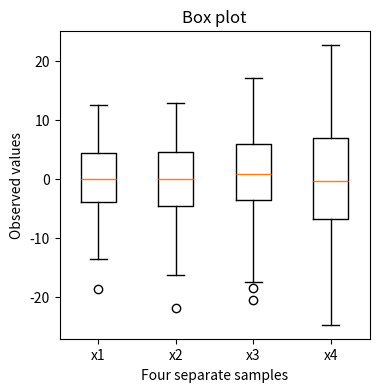

Source code (Python):
import matplotlib.pyplot as plt
import numpy as np

fig, ax = plt.subplots(figsize=(4, 4))

# Fixing random state for reproducibility
np.random.seed(19680801)


# generate some random test data
all_data = [np.random.normal(0, std, 100) for std in range(6, 10)]

# plot box plot
ax.boxplot(all_data)
ax.set_title('Box plot')

# ax.yaxis.grid(True)
ax.set_xticks([y + 1 for y in range(len(all_data))],
              labels=['x1', 'x2', 'x3', 'x4'])
ax.set_xlabel('Four separate samples')
ax.set_ylabel('Observed values')

plt.show()